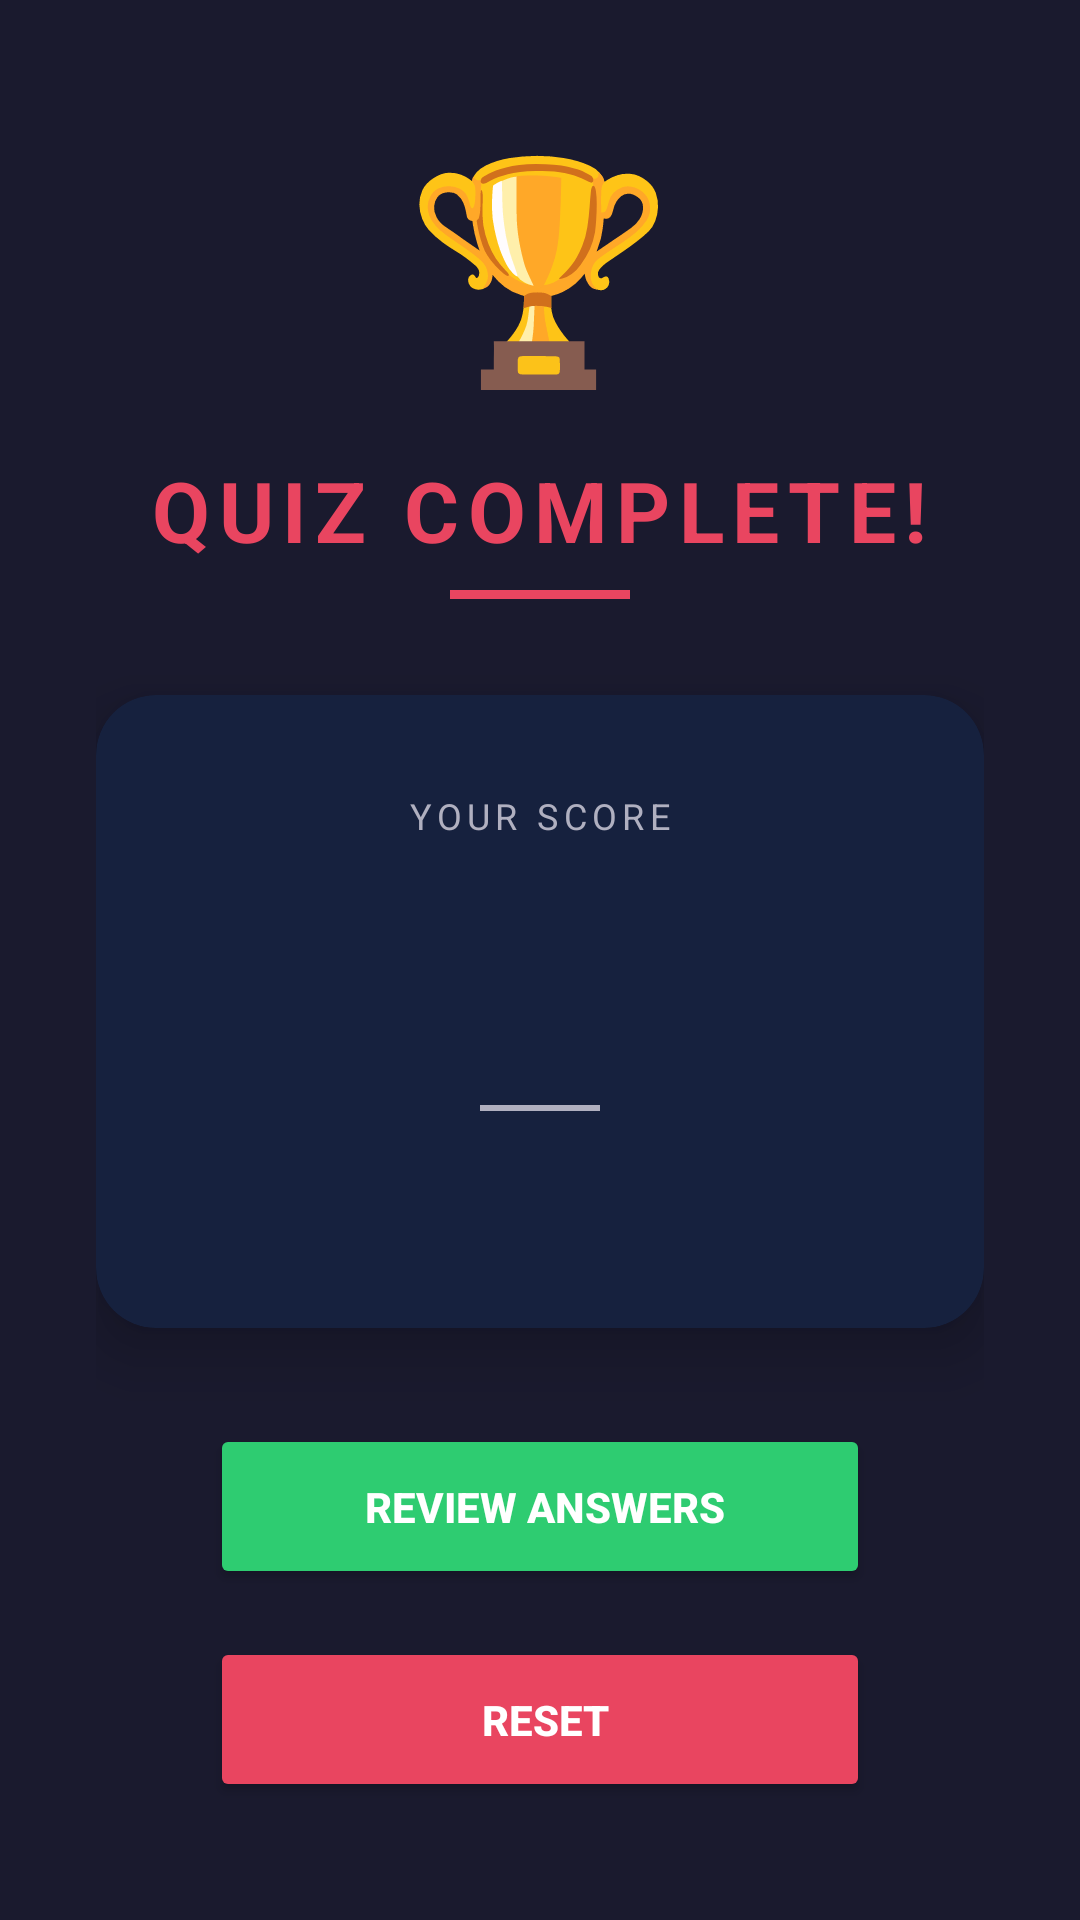

Produce the Android XML layout that renders to this screen, including the resource entries it uses.
<!-- AndroidManifest.xml: application theme Theme.LifeHackOrMythApp -->
<!-- res/layout/score_screen.xml -->
<?xml version="1.0" encoding="utf-8"?>
<LinearLayout xmlns:android="http://schemas.android.com/apk/res/android"
    android:id="@+id/main"
    android:layout_width="match_parent"
    android:layout_height="match_parent"
    android:orientation="vertical"
    android:gravity="center"
    android:padding="32dp"
    android:background="#1A1A2E">

    
    <TextView
        android:layout_width="wrap_content"
        android:layout_height="wrap_content"
        android:text="🏆"
        android:textSize="72sp"
        android:layout_marginBottom="16dp"
        android:layout_gravity="center"/>

    
    <TextView
        android:layout_width="wrap_content"
        android:layout_height="wrap_content"
        android:text="QUIZ COMPLETE!"
        android:textSize="28sp"
        android:textStyle="bold"
        android:textColor="#E94560"
        android:letterSpacing="0.1"
        android:layout_gravity="center"
        android:layout_marginBottom="8dp"/>

    
    <View
        android:layout_width="60dp"
        android:layout_height="3dp"
        android:background="#E94560"
        android:layout_gravity="center"
        android:layout_marginBottom="32dp"/>

    
    <androidx.cardview.widget.CardView
        xmlns:app="http://schemas.android.com/apk/res-auto"
        android:layout_width="match_parent"
        android:layout_height="wrap_content"
        app:cardCornerRadius="20dp"
        app:cardElevation="12dp"
        app:cardBackgroundColor="#16213E"
        android:layout_marginBottom="32dp">

        <LinearLayout
            android:layout_width="match_parent"
            android:layout_height="wrap_content"
            android:orientation="vertical"
            android:gravity="center"
            android:padding="32dp">

            
            <TextView
                android:layout_width="wrap_content"
                android:layout_height="wrap_content"
                android:text="YOUR SCORE"
                android:textSize="12sp"
                android:textColor="#B0B0C0"
                android:letterSpacing="0.15"
                android:layout_marginBottom="8dp"/>

            
            <TextView
                android:id="@+id/tvScore"
                android:layout_width="wrap_content"
                android:layout_height="wrap_content"
                android:text=""
                android:textSize="48sp"
                android:textStyle="bold"
                android:textColor="#E94560"
                android:layout_marginBottom="16dp"/>

            
            <View
                android:layout_width="40dp"
                android:layout_height="2dp"
                android:background="#B0B0C0"
                android:layout_marginBottom="16dp"/>

            
            <TextView
                android:id="@+id/tvScoreFeedback"
                android:layout_width="wrap_content"
                android:layout_height="wrap_content"
                android:text=""
                android:textSize="18sp"
                android:textColor="#FFFFFF"
                android:gravity="center"
                android:lineSpacingExtra="4dp"/>

        </LinearLayout>

    </androidx.cardview.widget.CardView>

    
    <Button
        android:id="@+id/btnReview"
        android:layout_width="220dp"
        android:layout_height="55dp"
        android:text=" REVIEW ANSWERS"
        android:textSize="14sp"
        android:textStyle="bold"
        android:textColor="#FFFFFF"
        android:backgroundTint="#2ECC71"
        android:layout_gravity="center"
        android:layout_marginBottom="16dp"/>

    
    <Button
        android:id="@+id/btnRestart"
        android:layout_width="220dp"
        android:layout_height="55dp"
        android:text=" RESET"
        android:textSize="14sp"
        android:textStyle="bold"
        android:textColor="#FFFFFF"
        android:backgroundTint="#E94560"
        android:layout_gravity="center"/>

</LinearLayout>
<!-- resources referenced by this layout -->
<resources>
  <style name="Theme.LifeHackOrMythApp" parent="Base.Theme.LifeHackOrMythApp" />
  <style name="Base.Theme.LifeHackOrMythApp" parent="Theme.Material3.DayNight.NoActionBar">
          
          
      </style>
</resources>
